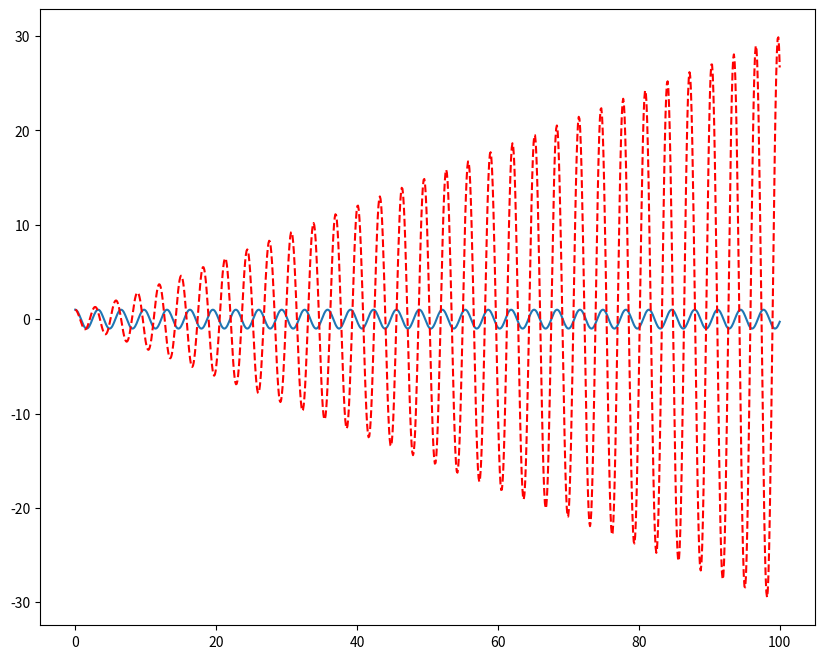

The script that saved this image:


from __future__ import division
import numpy as np
from sympy import *
import matplotlib.pyplot as plt
get_ipython().magic('matplotlib notebook')

init_printing()
u = Function('u')
t, eps= symbols('t epsilon')
omega = symbols('omega', positive=True)

eq = (1 + eps*u(t)**2)*diff(u(t), t, 2) + omega**2*u(t)
eq

u0 = Function('u0')
u1 = Function('u1')
subs = [(u(t), u0(t) + eps*u1(t))]

aux = eq.subs(subs)
aux.doit().expand()

poly = Poly(aux.doit(), eps)

coefs = poly.coeffs()
coefs

sol0 = dsolve(coefs[-1], u0(t)).rhs
sol0

C1, C2, k1, k2 = symbols('C1 C2 k1 k2')

eq_aux = expand(coefs[-2].subs(u0(t), sol0)).subs([(C1, k1), (C2, k2)])
eq_aux.doit()

sol1 = dsolve(eq_aux, u1(t)).rhs
sol1

u_app = sol0 + eps*sol1

aux_eqs = [
        sol0.subs(t, 0)-1,
        sol1.subs(t, 0),
        diff(sol0, t).subs(t, 0),
        diff(sol1, t).subs(t, 0)]
aux_eqs

coef = u_app.free_symbols - eq.free_symbols

coef

subs_sol = solve(aux_eqs, coef)
subs_sol

u_app2 = u_app.subs(subs_sol[0])
u_app2

final_sol = trigsimp(u_app2).subs(omega, 2).expand()
final_sol

trigsimp(final_sol).expand()

from scipy.integrate import odeint
def fun(x, t=0, eps=0.1):
    x0, x1 = x
    return [x1, -4*x0/(1 + eps*x0**2)]

t_vec = np.linspace(0, 100,  1000)
x = odeint(fun, [1, 0], t_vec, args=(0.1,))

lam_sol = lambdify((t, eps), final_sol, "numpy")
uu = lam_sol(t_vec, 0.1)

plt.figure(figsize=(10,8))
plt.plot(t_vec, x[:,0])
plt.plot(t_vec, uu, '--r')
plt.show()
